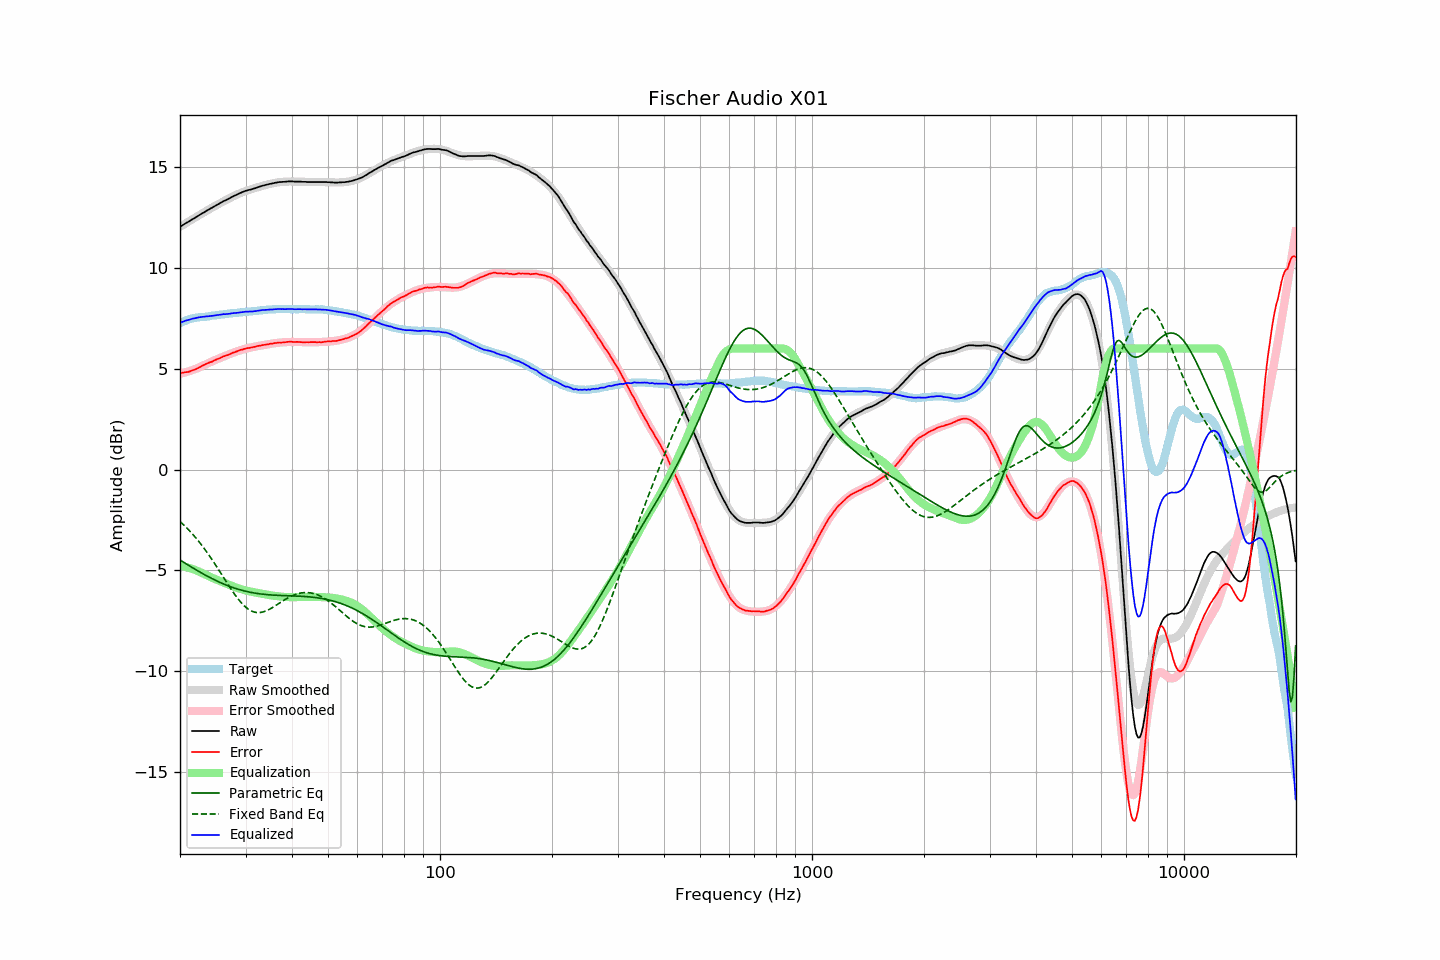

Values plotted in this chart, from the file beside it:
frequency, raw, error, smoothed, error_smoothed, equalization, parametric_eq, fixed_band_eq, equalized_raw, equalized_smoothed, target
20.00, 12.03, 4.78, 12.03, 4.76, -4.76, -4.48, -2.57, 7.27, 7.27, 7.25
20.20, 12.08, 4.79, 12.08, 4.77, -4.77, -4.53, -2.65, 7.30, 7.30, 7.29
20.40, 12.13, 4.80, 12.13, 4.79, -4.79, -4.58, -2.72, 7.33, 7.33, 7.33
20.61, 12.18, 4.82, 12.17, 4.81, -4.81, -4.63, -2.80, 7.36, 7.36, 7.36
20.81, 12.23, 4.83, 12.22, 4.84, -4.84, -4.68, -2.88, 7.39, 7.39, 7.40
21.02, 12.27, 4.83, 12.27, 4.86, -4.86, -4.73, -2.96, 7.41, 7.41, 7.44
21.23, 12.32, 4.86, 12.32, 4.88, -4.88, -4.78, -3.04, 7.43, 7.44, 7.46
21.44, 12.37, 4.89, 12.37, 4.91, -4.91, -4.83, -3.13, 7.46, 7.46, 7.48
21.66, 12.42, 4.92, 12.42, 4.94, -4.94, -4.88, -3.21, 7.48, 7.48, 7.50
21.87, 12.46, 4.95, 12.46, 4.97, -4.97, -4.92, -3.31, 7.49, 7.50, 7.51
22.09, 12.51, 4.98, 12.51, 4.99, -4.99, -4.97, -3.40, 7.51, 7.52, 7.53
22.31, 12.56, 5.02, 12.56, 5.03, -5.03, -5.02, -3.50, 7.53, 7.53, 7.53
22.54, 12.61, 5.06, 12.61, 5.06, -5.06, -5.06, -3.59, 7.54, 7.54, 7.54
22.76, 12.66, 5.10, 12.65, 5.10, -5.10, -5.11, -3.70, 7.56, 7.55, 7.55
22.99, 12.71, 5.15, 12.70, 5.14, -5.14, -5.15, -3.80, 7.57, 7.56, 7.55
23.22, 12.75, 5.18, 12.75, 5.18, -5.18, -5.20, -3.91, 7.57, 7.57, 7.56
23.45, 12.80, 5.22, 12.80, 5.21, -5.21, -5.24, -4.01, 7.58, 7.58, 7.57
23.69, 12.85, 5.26, 12.84, 5.25, -5.25, -5.28, -4.13, 7.59, 7.59, 7.58
23.92, 12.89, 5.29, 12.89, 5.29, -5.29, -5.33, -4.24, 7.60, 7.60, 7.59
24.16, 12.94, 5.33, 12.94, 5.33, -5.33, -5.37, -4.35, 7.61, 7.61, 7.61
24.40, 12.98, 5.35, 12.98, 5.36, -5.36, -5.41, -4.47, 7.61, 7.62, 7.63
24.65, 13.03, 5.40, 13.03, 5.40, -5.40, -5.45, -4.59, 7.63, 7.63, 7.63
24.89, 13.07, 5.43, 13.07, 5.43, -5.43, -5.49, -4.71, 7.64, 7.64, 7.64
25.14, 13.12, 5.47, 13.11, 5.46, -5.46, -5.52, -4.84, 7.65, 7.65, 7.65
25.39, 13.16, 5.50, 13.16, 5.50, -5.50, -5.56, -4.96, 7.66, 7.66, 7.66
25.65, 13.21, 5.53, 13.20, 5.53, -5.53, -5.60, -5.08, 7.68, 7.67, 7.68
25.91, 13.25, 5.57, 13.25, 5.56, -5.56, -5.63, -5.21, 7.68, 7.68, 7.68
26.16, 13.30, 5.61, 13.29, 5.59, -5.59, -5.67, -5.34, 7.70, 7.69, 7.69
26.43, 13.33, 5.63, 13.33, 5.63, -5.63, -5.70, -5.46, 7.70, 7.70, 7.70
26.69, 13.37, 5.66, 13.37, 5.66, -5.66, -5.73, -5.59, 7.71, 7.71, 7.71
26.96, 13.41, 5.68, 13.41, 5.69, -5.69, -5.76, -5.71, 7.71, 7.72, 7.73
27.23, 13.45, 5.71, 13.45, 5.73, -5.73, -5.79, -5.83, 7.72, 7.73, 7.74
27.50, 13.50, 5.75, 13.50, 5.76, -5.76, -5.82, -5.95, 7.74, 7.74, 7.74
27.77, 13.54, 5.79, 13.54, 5.79, -5.79, -5.85, -6.07, 7.75, 7.75, 7.74
28.05, 13.58, 5.81, 13.57, 5.82, -5.82, -5.88, -6.18, 7.76, 7.76, 7.76
28.33, 13.61, 5.84, 13.61, 5.85, -5.85, -5.90, -6.29, 7.76, 7.77, 7.76
28.62, 13.65, 5.87, 13.65, 5.87, -5.87, -5.93, -6.40, 7.77, 7.77, 7.77
28.90, 13.69, 5.91, 13.68, 5.90, -5.90, -5.95, -6.50, 7.79, 7.78, 7.78
29.19, 13.72, 5.94, 13.71, 5.92, -5.92, -5.97, -6.59, 7.79, 7.79, 7.78
29.48, 13.76, 5.95, 13.75, 5.95, -5.95, -6.00, -6.68, 7.81, 7.80, 7.81
29.78, 13.79, 5.98, 13.78, 5.97, -5.97, -6.02, -6.76, 7.82, 7.81, 7.81
30.08, 13.82, 6.00, 13.80, 5.99, -5.99, -6.03, -6.83, 7.82, 7.81, 7.82
30.38, 13.84, 6.02, 13.83, 6.01, -6.01, -6.05, -6.89, 7.82, 7.82, 7.82
30.68, 13.86, 6.02, 13.86, 6.03, -6.03, -6.07, -6.95, 7.83, 7.83, 7.83
30.99, 13.88, 6.04, 13.88, 6.05, -6.05, -6.09, -6.99, 7.83, 7.84, 7.83
31.30, 13.90, 6.05, 13.91, 6.07, -6.07, -6.10, -7.03, 7.83, 7.84, 7.84
31.61, 13.93, 6.08, 13.93, 6.08, -6.08, -6.12, -7.06, 7.84, 7.85, 7.85
31.93, 13.95, 6.09, 13.96, 6.10, -6.10, -6.13, -7.08, 7.85, 7.86, 7.86
32.24, 13.98, 6.12, 13.98, 6.11, -6.11, -6.14, -7.09, 7.87, 7.87, 7.86
32.57, 14.01, 6.13, 14.00, 6.13, -6.13, -6.15, -7.09, 7.88, 7.88, 7.88
32.89, 14.03, 6.14, 14.03, 6.14, -6.14, -6.16, -7.08, 7.89, 7.88, 7.89
33.22, 14.06, 6.16, 14.05, 6.16, -6.16, -6.17, -7.07, 7.90, 7.89, 7.89
33.55, 14.08, 6.17, 14.07, 6.17, -6.17, -6.18, -7.05, 7.90, 7.90, 7.90
33.89, 14.10, 6.19, 14.09, 6.19, -6.19, -6.19, -7.02, 7.91, 7.91, 7.91
34.23, 14.12, 6.20, 14.12, 6.20, -6.20, -6.20, -6.99, 7.91, 7.91, 7.92
34.57, 14.14, 6.21, 14.14, 6.22, -6.22, -6.20, -6.95, 7.92, 7.92, 7.93
34.92, 14.16, 6.23, 14.16, 6.23, -6.23, -6.21, -6.91, 7.93, 7.93, 7.93
35.27, 14.17, 6.23, 14.17, 6.24, -6.24, -6.22, -6.86, 7.93, 7.93, 7.93
35.62, 14.19, 6.25, 14.19, 6.25, -6.25, -6.22, -6.82, 7.94, 7.94, 7.94
35.97, 14.21, 6.27, 14.20, 6.26, -6.26, -6.23, -6.77, 7.95, 7.94, 7.94
... 635 more rows
